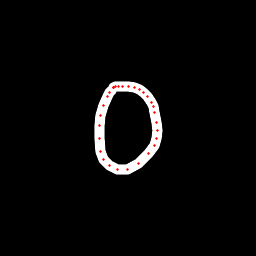

Values plotted in this chart, from the file beside it:
x, y, hover, eod
111.4, 90.85, 0.0, 0.0
109.8, 92.69, 0.0, 0.0
107.5, 96.36, 0.0, 0.0
103.5, 105.6, 0.0, 0.0
100.6, 115.3, 0.0, 0.0
99.92, 125.4, 0.0, 0.0
99.25, 138.5, 0.0, 0.0
100.2, 151.4, 0.0, 0.0
103.6, 159.6, 0.0, 0.0
109.4, 165.8, 0.0, 0.0
117.4, 169.9, 0.0, 0.0
127, 169.5, 0.0, 0.0
138.2, 163.1, 0.0, 0.0
148.1, 153.9, 0.0, 0.0
154.1, 145.2, 0.0, 0.0
156.5, 138.1, 0.0, 0.0
157.2, 130.8, 0.0, 0.0
156.1, 122.7, 0.0, 0.0
154.8, 112.8, 0.0, 0.0
153.1, 106.9, 0.0, 0.0
151.4, 102.5, 0.0, 0.0
147.1, 96.38, 0.0, 0.0
143.9, 92.33, 0.0, 0.0
139.5, 89.14, 0.0, 0.0
134.7, 87.44, 0.0, 0.0
128.5, 86.45, 0.0, 0.0
122.4, 86.88, 0.0, 0.0
118.4, 86.54, 0.0, 0.0
115.2, 86.9, 0.0, 0.0
113.8, 87.13, 0.0, 0.0
113.1, 87.33, 0.0, 1.0
